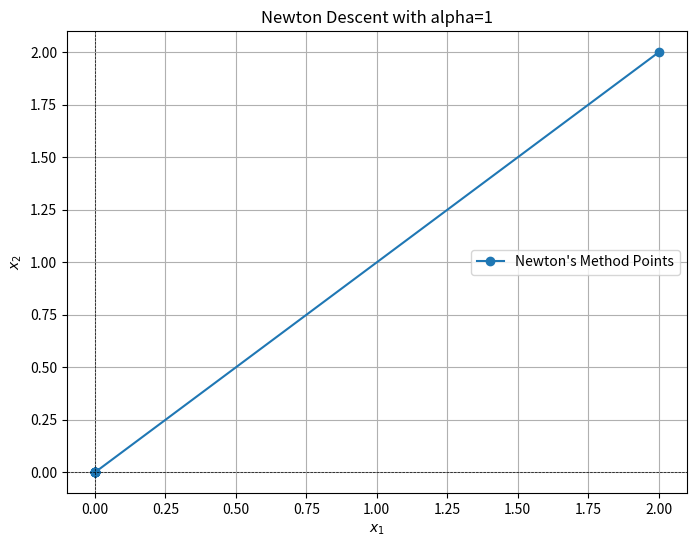

Recreate this plot in Python.
import numpy as np
import matplotlib.pyplot as plt


def gradient(x):
    x1, x2 = x
    grad_x1 = 2 * x1 - x2
    grad_x2 = -x1 + 6 * x2
    return np.array([grad_x1, grad_x2])


def hessian():
    return np.array([[2, -1], [-1, 6]])


def newton_descent(initial_point, alpha, iterations):
    x = np.array(initial_point, dtype=float)
    points = [x.copy()]

    H_inv = np.linalg.inv(hessian())

    for _ in range(iterations):
        grad = gradient(x)
        x -= alpha * np.dot(H_inv, grad)
        points.append(x.copy())
    return np.array(points)


initial_point = [2, 2]
iterations = 10

points_newton = newton_descent(initial_point, alpha=1.0, iterations=iterations)

x1_vals_newton = points_newton[:, 0]
x2_vals_newton = points_newton[:, 1]

plt.figure(figsize=(8, 6))
plt.plot(x1_vals_newton, x2_vals_newton, marker="o", label="Newton's Method Points")
plt.title("Newton Descent with alpha=1")
plt.xlabel("$x_1$")
plt.ylabel("$x_2$")
plt.axhline(0, color="black", linewidth=0.5, linestyle="--")
plt.axvline(0, color="black", linewidth=0.5, linestyle="--")
plt.legend()
plt.grid()
plt.show()
